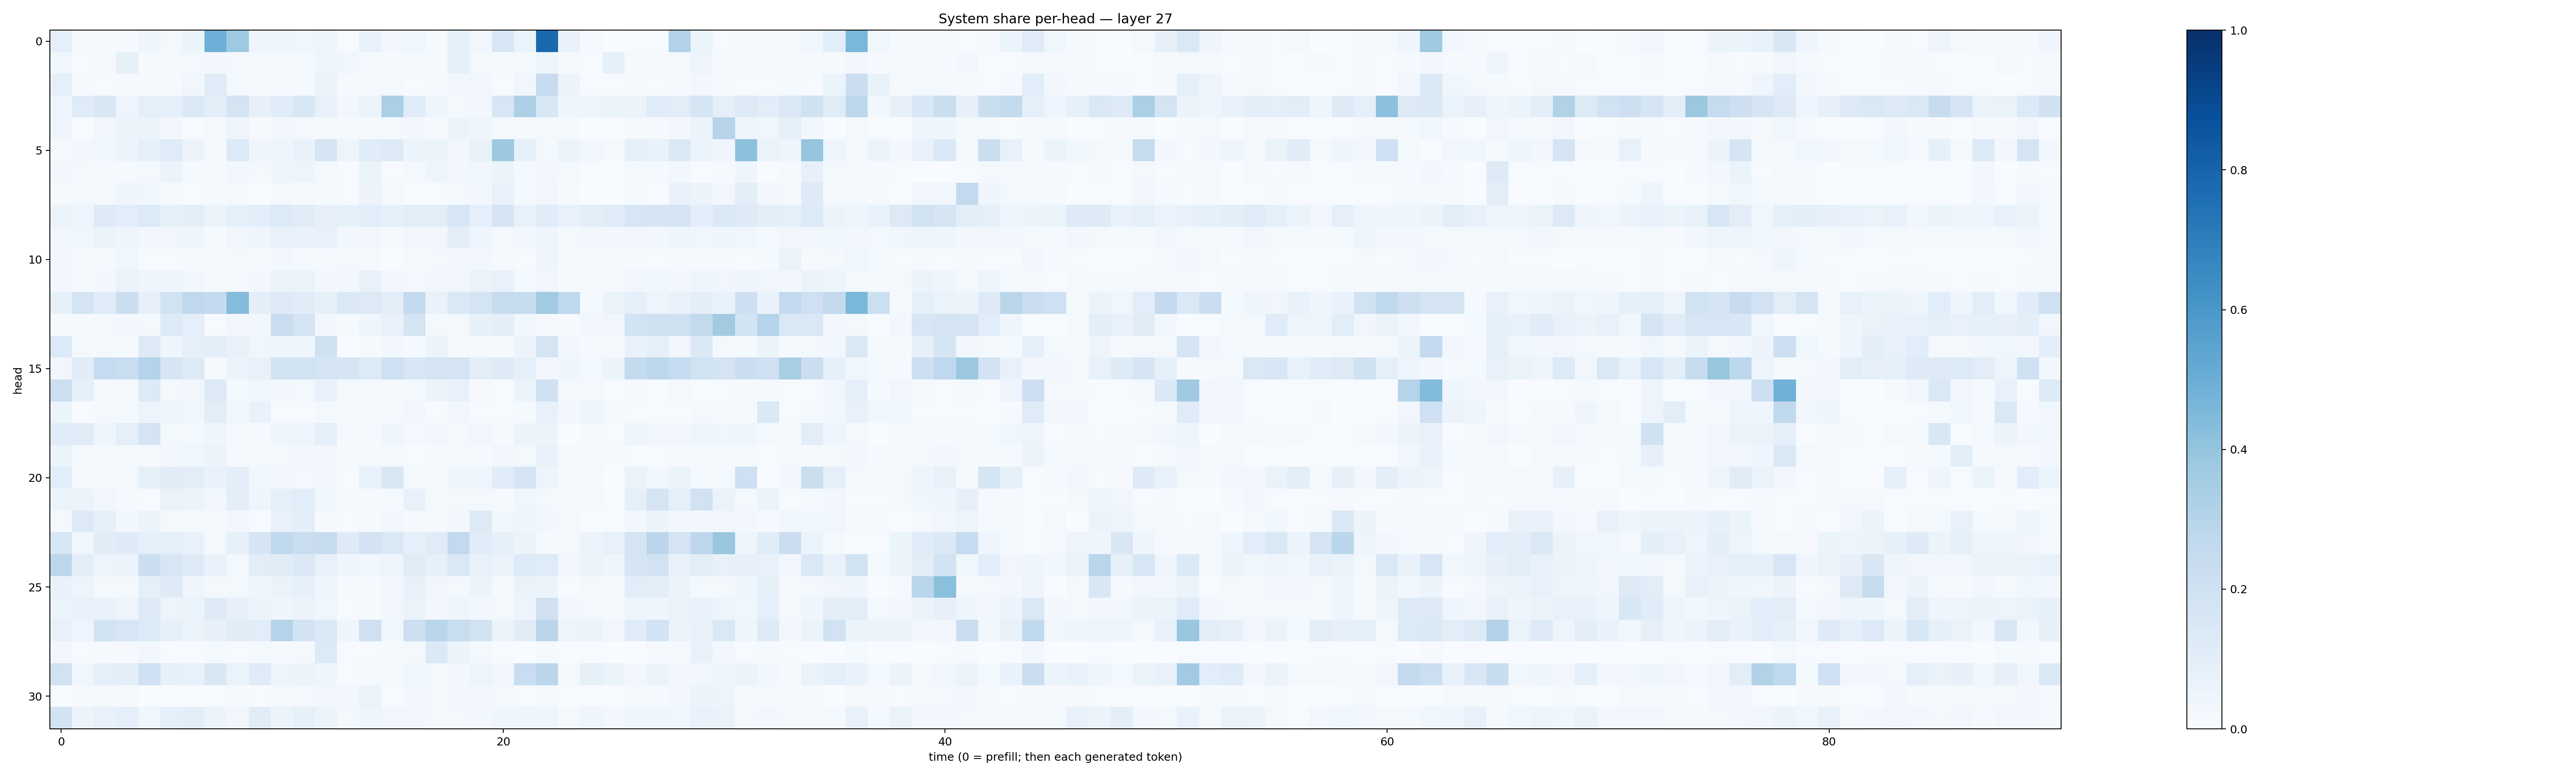

The file beside this chart, header and first rows:
0.09360097, 0.01086097, 0.013610003, 0.011111996, 0.043770466, 0.023327135, 0.050980397, 0.49446118, 0.3728392, 0.04056216, 0.045758665, 0.03315761, 0.04163944, 0.0048166327, 0.06969289, 0.026537504, 0.037907988, 0.014840612, 0.09087096, 0.033018265, 0.16137442, 0.066335, 0.7843783, 0.069817394
0.03634, 0.007086, 0.01012, 0.08496, 0.01187, 0.01254, 0.02141, 0.02839, 0.02294, 0.01416, 0.02023, 0.01712, 0.03977, 0.0359, 0.01113, 0.01247, 0.01596, 0.01441, 0.08331, 0.02338, 0.01099, 0.01632, 0.05021, 0.008987
0.0872, 0.009432, 0.005845, 0.01312, 0.009007, 0.01215, 0.03391, 0.1179, 0.02327, 0.00872, 0.01115, 0.01262, 0.05567, 0.007863, 0.009853, 0.02283, 0.007736, 0.01377, 0.02697, 0.03216, 0.004475, 0.03369, 0.2412, 0.06186
0.04433, 0.1195, 0.1505, 0.04845, 0.09189, 0.08857, 0.1377, 0.1003, 0.1737, 0.08088, 0.1136, 0.1536, 0.07375, 0.0255, 0.06462, 0.333, 0.115, 0.04438, 0.01953, 0.02388, 0.158, 0.3258, 0.1543, 0.04008
0.04223, 0.006808, 0.03156, 0.06029, 0.05875, 0.02639, 0.006419, 0.01927, 0.05029, 0.01126, 0.03014, 0.02228, 0.0158, 0.009223, 0.01593, 0.01795, 0.02686, 0.009141, 0.05754, 0.0425, 0.01951, 0.017, 0.01707, 0.01316
0.01099, 0.02689, 0.03629, 0.05832, 0.0929, 0.1177, 0.05709, 0.01161, 0.1366, 0.03947, 0.04176, 0.06816, 0.1692, 0.04932, 0.1169, 0.132, 0.05267, 0.05867, 0.02582, 0.07102, 0.378, 0.08419, 0.01836, 0.06218
0.03491, 0.0234, 0.008871, 0.01321, 0.02246, 0.05798, 0.01294, 0.01065, 0.02398, 0.02087, 0.04277, 0.04883, 0.02256, 0.007061, 0.05247, 0.006064, 0.01663, 0.0458, 0.02555, 0.03816, 0.06055, 0.01396, 0.03308, 0.01848
0.01214, 0.01931, 0.0201, 0.03966, 0.03748, 0.01345, 0.006139, 0.0142, 0.01612, 0.00239, 0.02079, 0.01359, 0.01414, 0.006957, 0.05761, 0.01718, 0.007392, 0.00589, 0.01659, 0.02759, 0.07322, 0.02095, 0.03486, 0.009264
0.06378, 0.04581, 0.1234, 0.1072, 0.135, 0.08394, 0.09516, 0.05133, 0.09176, 0.1071, 0.1361, 0.1115, 0.0798, 0.08344, 0.1085, 0.09331, 0.1019, 0.1028, 0.161, 0.09365, 0.1666, 0.07726, 0.1144, 0.07562
0.03393, 0.03526, 0.05939, 0.04494, 0.02449, 0.03186, 0.03916, 0.01545, 0.03245, 0.04427, 0.07139, 0.06836, 0.07507, 0.03047, 0.02541, 0.01392, 0.03409, 0.03395, 0.09653, 0.04359, 0.02139, 0.03012, 0.0421, 0.0221
0.03083, 0.01358, 0.01043, 0.03827, 0.005591, 0.007581, 0.01439, 0.0138, 0.01666, 0.01014, 0.02495, 0.01245, 0.01416, 0.01777, 0.008337, 0.003202, 0.01307, 0.01811, 0.02984, 0.02837, 0.009926, 0.006907, 0.03972, 0.01717
0.03034, 0.01444, 0.02916, 0.06284, 0.04429, 0.04331, 0.02418, 0.01382, 0.01184, 0.02671, 0.06432, 0.06602, 0.02862, 0.02685, 0.07266, 0.02477, 0.01883, 0.03102, 0.03387, 0.06404, 0.07358, 0.0227, 0.03339, 0.01252
0.08409, 0.1728, 0.1159, 0.2236, 0.07987, 0.1887, 0.2729, 0.2523, 0.4359, 0.1002, 0.1224, 0.1154, 0.0833, 0.1437, 0.1251, 0.0956, 0.2571, 0.06897, 0.1453, 0.1777, 0.2424, 0.2377, 0.3665, 0.2734
0.01322, 0.01015, 0.02207, 0.02556, 0.02331, 0.1339, 0.0913, 0.006958, 0.0242, 0.02743, 0.2297, 0.1788, 0.03057, 0.0123, 0.04255, 0.07704, 0.1747, 0.01602, 0.01649, 0.08461, 0.09486, 0.02926, 0.01028, 0.01099
0.1352, 0.01876, 0.02131, 0.0145, 0.127, 0.03995, 0.08857, 0.1001, 0.07014, 0.03779, 0.04348, 0.04436, 0.1992, 0.002883, 0.01007, 0.02955, 0.01435, 0.06187, 0.0103, 0.01548, 0.01211, 0.05568, 0.1775, 0.02725
0.03461, 0.1131, 0.247, 0.2316, 0.3041, 0.1686, 0.1297, 0.01173, 0.05847, 0.07082, 0.1933, 0.1949, 0.178, 0.1669, 0.1337, 0.2089, 0.1583, 0.1765, 0.1759, 0.1007, 0.1221, 0.08802, 0.03101, 0.04369
0.2167, 0.08498, 0.01279, 0.01849, 0.1349, 0.02066, 0.03218, 0.1275, 0.01175, 0.03521, 0.0253, 0.01801, 0.06662, 0.02, 0.01836, 0.007994, 0.02215, 0.0584, 0.07466, 0.01016, 0.005733, 0.05178, 0.2001, 0.01566
0.05957, 0.007671, 0.01813, 0.01288, 0.04713, 0.03917, 0.03692, 0.1052, 0.03457, 0.06967, 0.005948, 0.006772, 0.0157, 0.01089, 0.01726, 0.008669, 0.02582, 0.005994, 0.03049, 0.00491, 0.004142, 0.01231, 0.07185, 0.03088
0.1171, 0.1103, 0.04232, 0.09107, 0.1771, 0.01835, 0.02006, 0.03987, 0.02227, 0.0138, 0.04358, 0.04301, 0.08746, 0.009439, 0.008922, 0.04306, 0.01798, 0.02386, 0.02023, 0.03354, 0.00826, 0.05269, 0.05999, 0.003444
0.06203, 0.02078, 0.0133, 0.01916, 0.01241, 0.02362, 0.03701, 0.05299, 0.01151, 0.01702, 0.02248, 0.02356, 0.02419, 0.00962, 0.0151, 0.0128, 0.006061, 0.009502, 0.008236, 0.007851, 0.02878, 0.02188, 0.06916, 0.008476
0.1064, 0.008583, 0.0109, 0.01858, 0.08368, 0.1128, 0.1047, 0.06977, 0.09481, 0.03828, 0.0237, 0.0217, 0.03111, 0.00566, 0.07184, 0.1522, 0.02102, 0.01421, 0.04426, 0.04055, 0.1144, 0.1717, 0.04897, 0.02243
0.05099, 0.05434, 0.03343, 0.01087, 0.007028, 0.06299, 0.05448, 0.02861, 0.1007, 0.04536, 0.0911, 0.1091, 0.03718, 0.009982, 0.01515, 0.01271, 0.07118, 0.01605, 0.01684, 0.02113, 0.01114, 0.0373, 0.02157, 0.01009
0.02269, 0.1313, 0.08296, 0.02587, 0.05438, 0.01743, 0.02212, 0.01, 0.03063, 0.006345, 0.07235, 0.09799, 0.01454, 0.007512, 0.01248, 0.02789, 0.01341, 0.008518, 0.02471, 0.1316, 0.03668, 0.03919, 0.02893, 0.01687
0.1627, 0.03632, 0.1099, 0.1241, 0.09365, 0.08625, 0.07708, 0.01607, 0.08544, 0.1692, 0.2629, 0.2267, 0.2412, 0.1233, 0.1813, 0.1419, 0.09117, 0.1175, 0.2582, 0.1154, 0.08411, 0.05116, 0.01447, 0.01596
0.2786, 0.0978, 0.0488, 0.05936, 0.2265, 0.1603, 0.123, 0.06765, 0.02293, 0.105, 0.1116, 0.1406, 0.07083, 0.04031, 0.03391, 0.0507, 0.1196, 0.08557, 0.1439, 0.07179, 0.064, 0.1335, 0.1187, 0.03343
0.0666, 0.05052, 0.02184, 0.02012, 0.08611, 0.1239, 0.04289, 0.02059, 0.01881, 0.04413, 0.06525, 0.08433, 0.03911, 0.01118, 0.01066, 0.02456, 0.07632, 0.03352, 0.0217, 0.05263, 0.01203, 0.06502, 0.0534, 0.007077
0.06197, 0.07139, 0.06882, 0.04312, 0.1322, 0.04862, 0.06534, 0.1228, 0.07849, 0.05554, 0.04545, 0.0568, 0.036, 0.007478, 0.01475, 0.03387, 0.06527, 0.02381, 0.04074, 0.02663, 0.01756, 0.04804, 0.1985, 0.02806
0.07065, 0.04809, 0.191, 0.1623, 0.1329, 0.08273, 0.06027, 0.07973, 0.1099, 0.1037, 0.302, 0.1871, 0.1401, 0.04528, 0.2067, 0.03778, 0.214, 0.2899, 0.2316, 0.1904, 0.05659, 0.1111, 0.2818, 0.0497
0.02849, 0.006708, 0.01017, 0.01036, 0.02828, 0.00751, 0.006364, 0.01234, 0.004716, 0.02158, 0.01262, 0.0184, 0.1365, 0.004874, 0.005338, 0.009952, 0.0213, 0.1367, 0.06113, 0.01708, 0.00639, 0.002955, 0.01343, 0.001904
0.1935, 0.03538, 0.08603, 0.09861, 0.2001, 0.08236, 0.07792, 0.1494, 0.06448, 0.1194, 0.04737, 0.05484, 0.04305, 0.005277, 0.01531, 0.0191, 0.0364, 0.01937, 0.02886, 0.05069, 0.03206, 0.2339, 0.2829, 0.02333
0.007321, 0.01006, 0.02038, 0.007832, 0.002409, 0.005826, 0.004368, 0.004227, 0.01187, 0.004162, 0.02325, 0.01734, 0.02827, 0.02554, 0.06384, 0.007051, 0.02504, 0.01957, 0.02811, 0.02552, 0.02331, 0.0041, 0.01708, 0.007725
0.1838, 0.05538, 0.07364, 0.08713, 0.03548, 0.09001, 0.1042, 0.05505, 0.03208, 0.1128, 0.06095, 0.08398, 0.05679, 0.02247, 0.04168, 0.03259, 0.03442, 0.02227, 0.02164, 0.02762, 0.04456, 0.03953, 0.04559, 0.01693
